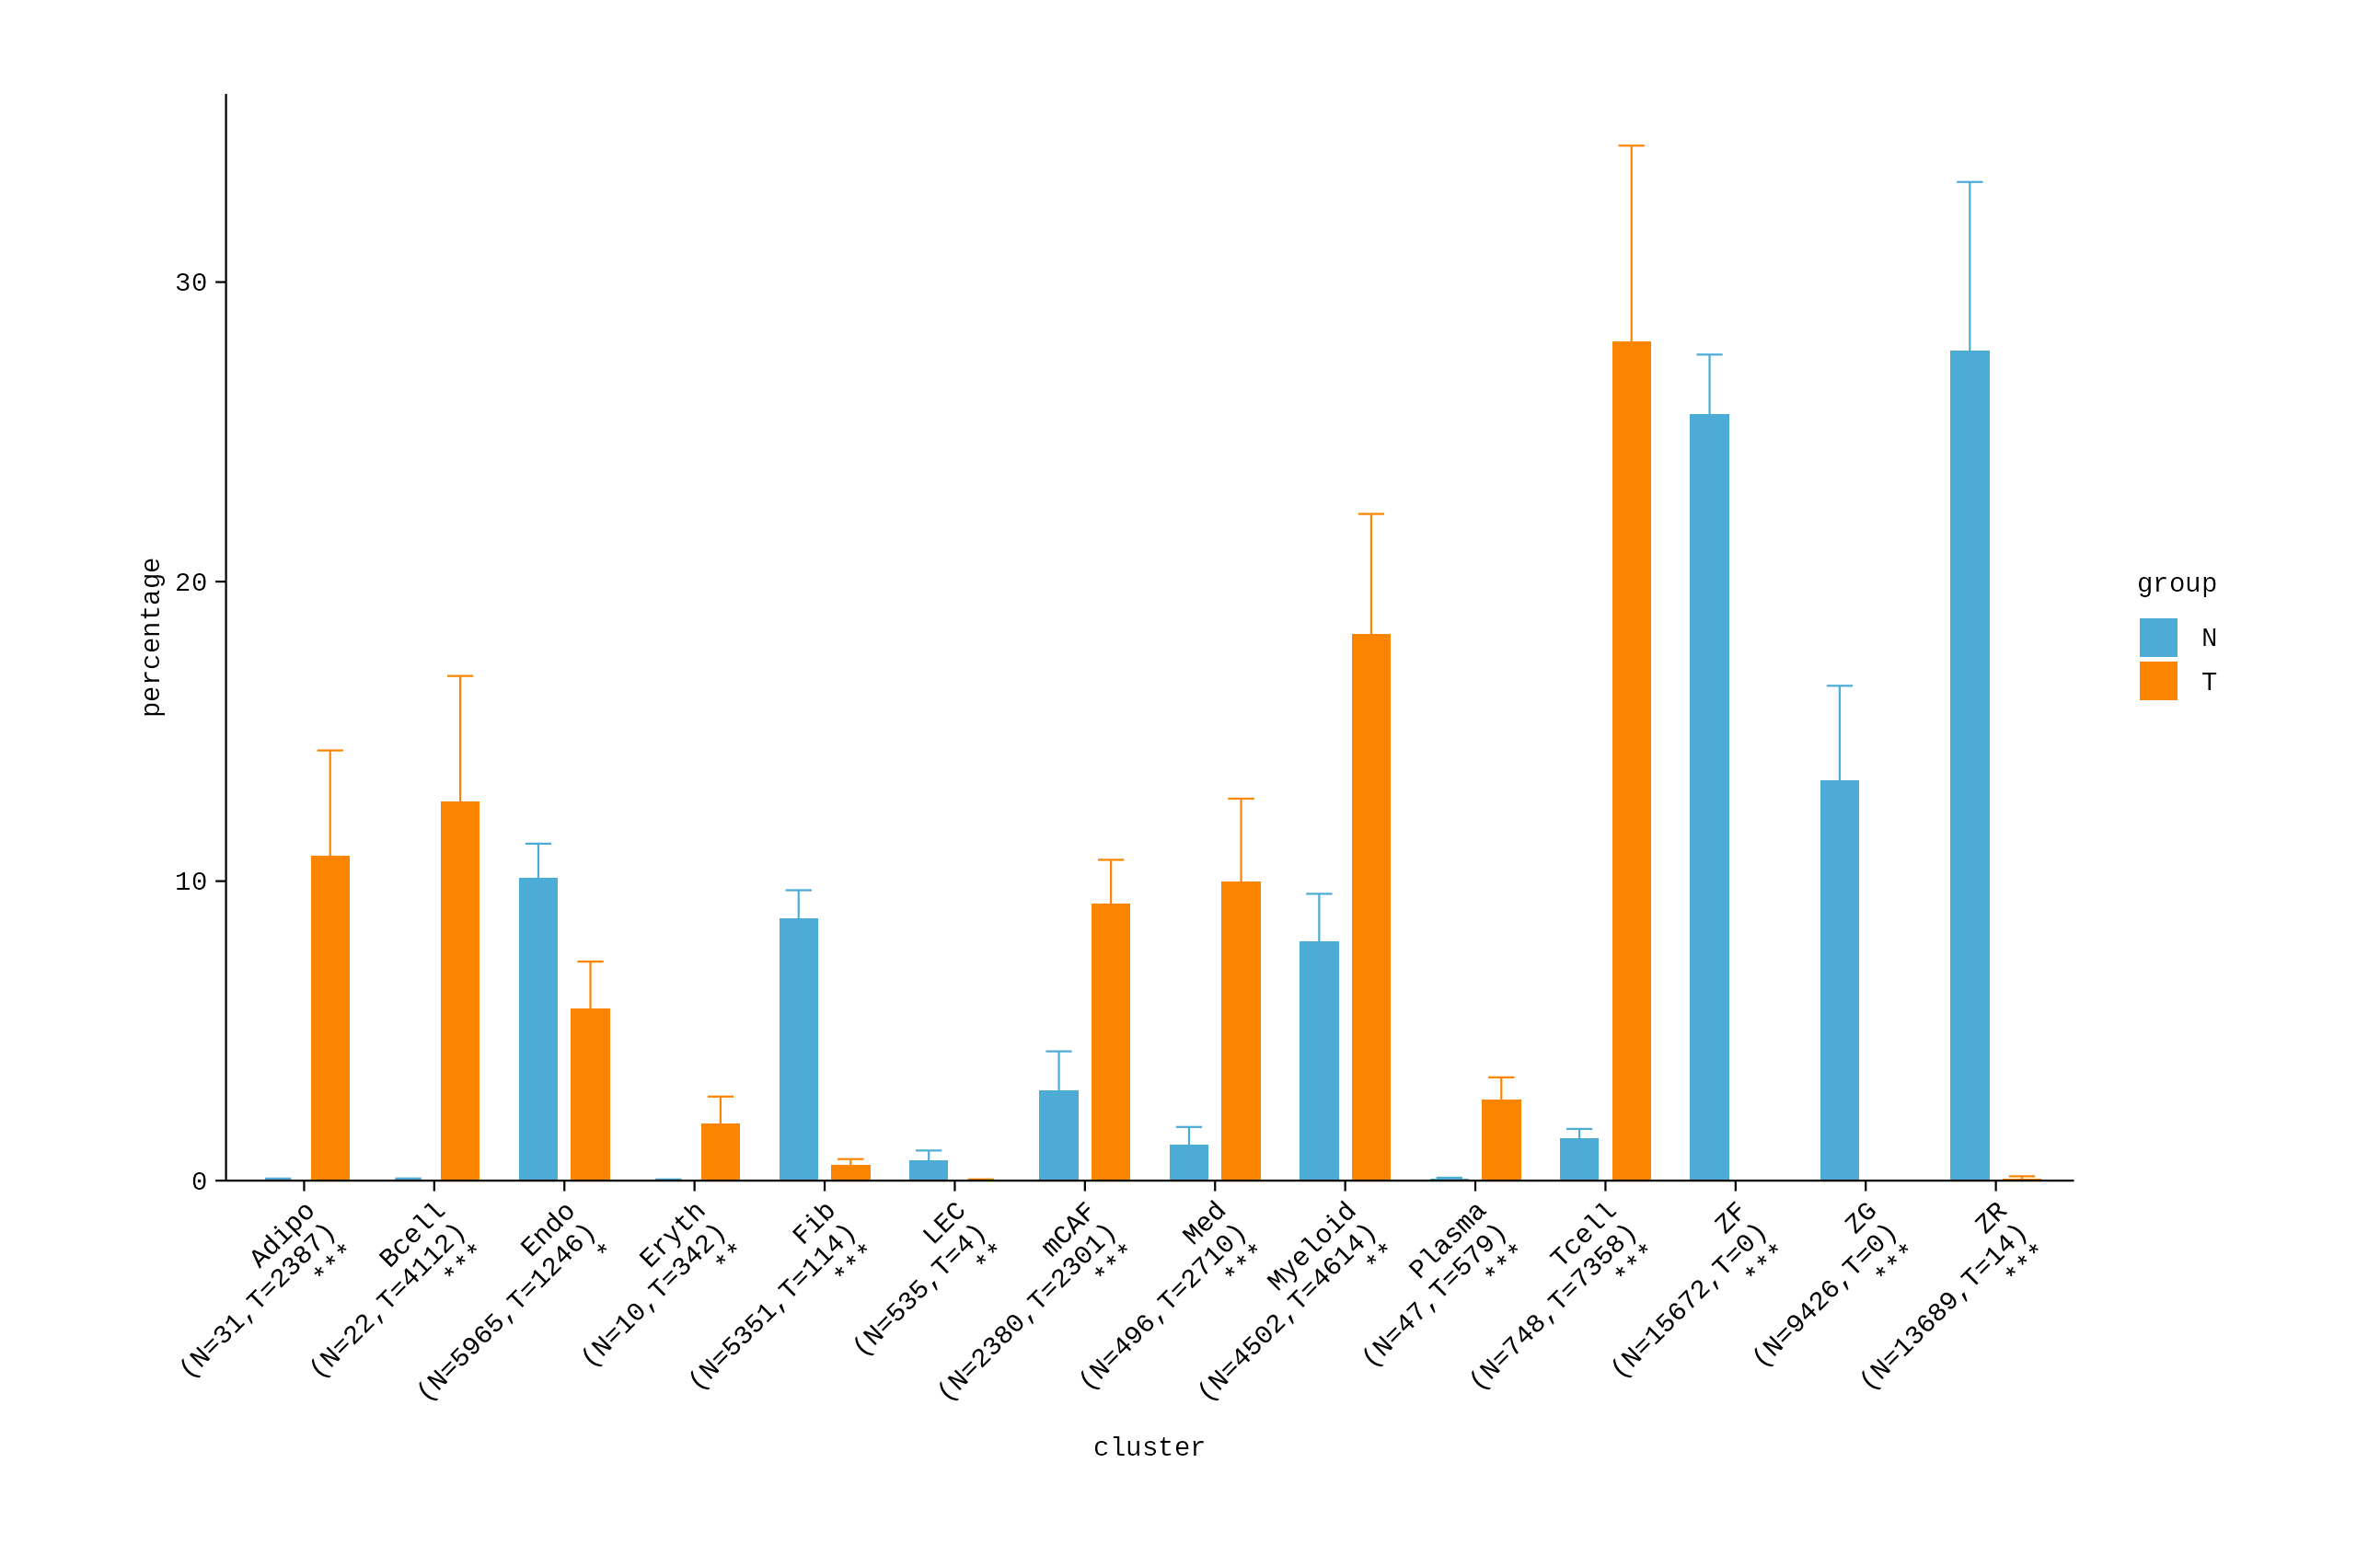

Values plotted in this chart, from the file beside it:
cluster	origin	percentage
Adipo	N1	0.06194
Adipo	N2	0.1105
Adipo	N4	0
Adipo	N7	0
Adipo	T1	10.55
Adipo	T2	20.79
Adipo	T4	4.829
Adipo	T7	7.231
Bcell	N1	0
Bcell	N2	0.02948
Bcell	N4	0.102
Bcell	N7	0.06955
Bcell	T1	8.183
Bcell	T2	4.983
Bcell	T4	24.12
Bcell	T7	13.35
Endo	N1	11.33
Endo	N2	6.794
Endo	N4	10.45
Endo	N7	11.86
Endo	T1	10.12
Endo	T2	5.146
Endo	T4	2.639
Endo	T7	5.077
Eryth	N1	0.003871
Eryth	N2	0.02948
Eryth	N4	0.007287
Eryth	N7	0.06955
Eryth	T1	2.388
Eryth	T2	0.7964
Eryth	T4	0.1798
Eryth	T7	4.235
Fib	N1	8.722
Fib	N2	10.69
Fib	N4	9.4
Fib	N7	6.225
Fib	T1	0.9334
Fib	T2	0.776
Fib	T4	0.2043
Fib	T7	0.1981
LEC	N1	1.367
LEC	N2	1.098
LEC	N4	0.2405
LEC	N7	0
LEC	T1	0.08682
LEC	T2	0
LEC	T4	0
LEC	T7	0
mCAF	N1	6.899
mCAF	N2	1.982
mCAF	N4	1.836
mCAF	N7	1.339
mCAF	T1	11.16
mCAF	T2	12.17
mCAF	T4	7.787
mCAF	T7	5.894
Med	N1	0.6194
Med	N2	0.5601
Med	N4	0.6485
Med	N7	2.973
... 52 more rows
